Run: headless pygame with SDL's dummy video driver; simulated clock (each Clock.tick advances the game by its frame time, no real sleeping); random seed 0; keys injected as events and as key.get_pressed() state; mouse plan: one left click at the window centre at the start of phase 2, then a move to the lower-right quarter at the start of phase 3.
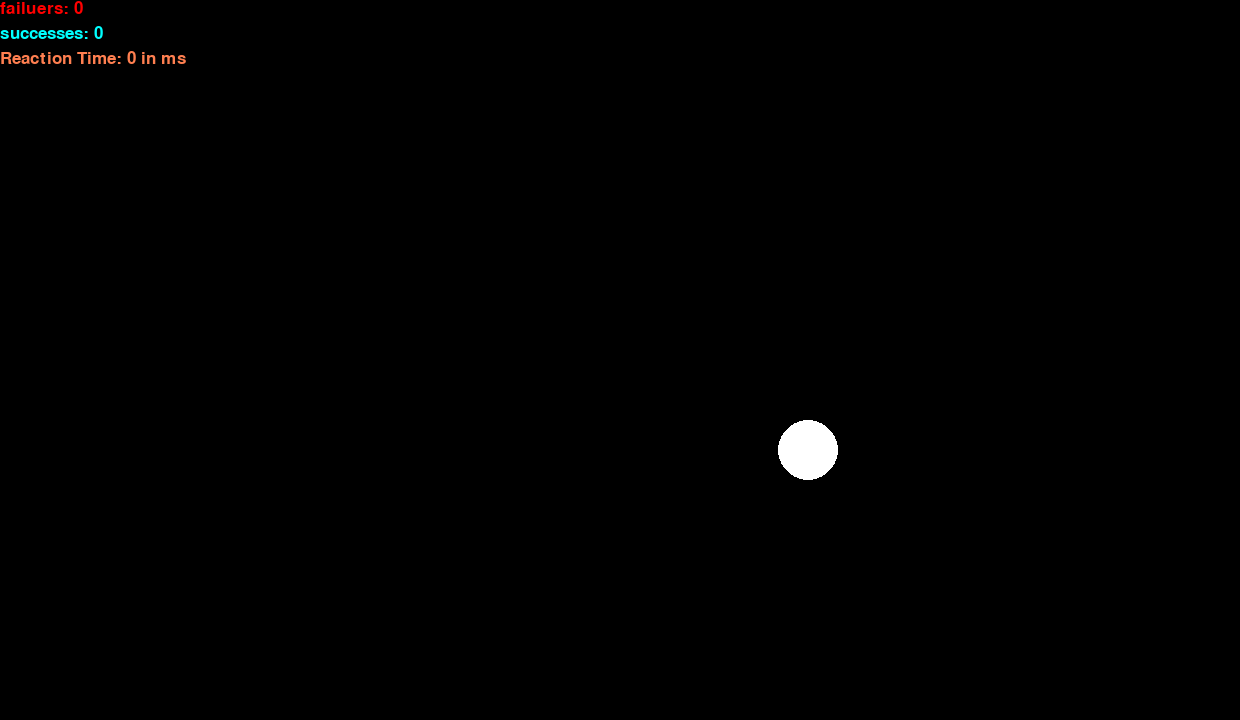
Frame 1 of 4 · flips 1–60 · no input
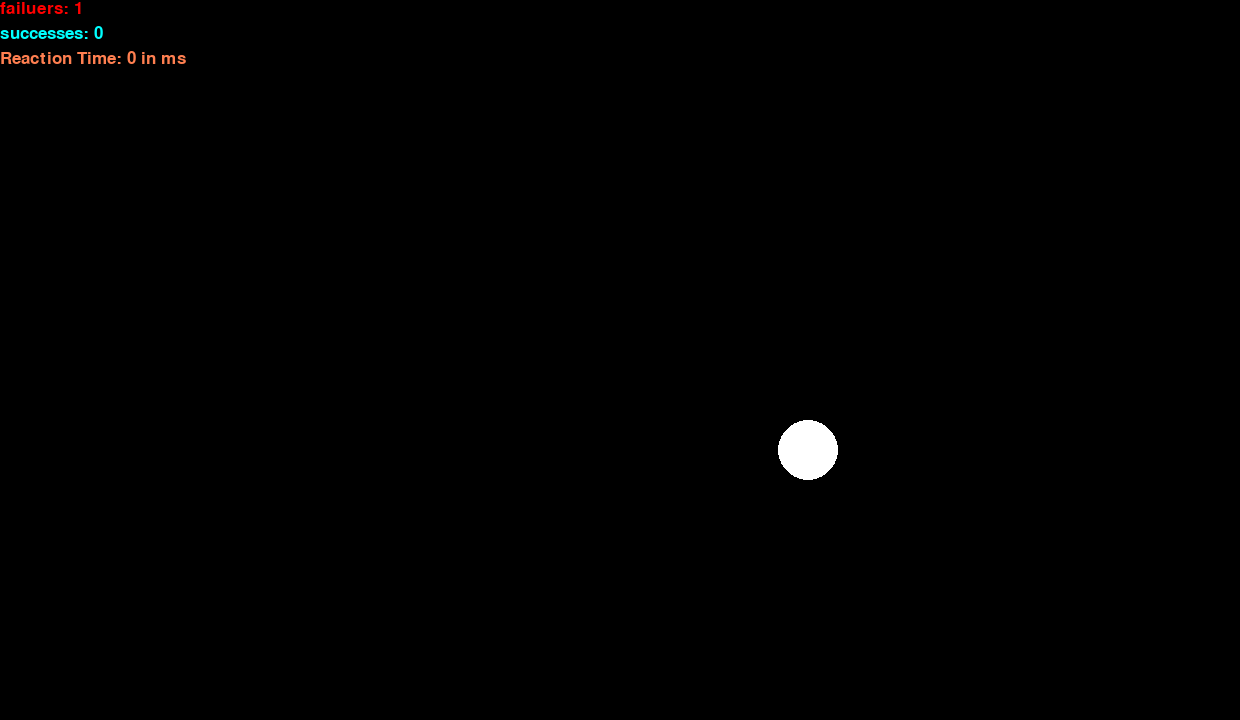
Frame 2 of 4 · flips 61–180 · clicked the window centre · tapped SPACE, RETURN · held RIGHT (→), D
Frame 3 of 4 · flips 181–300 · moved the mouse to the lower-right quarter · held DOWN (↓), S · screen unchanged from frame 2, image omitted
Frame 4 of 4 · flips 301–420 · held LEFT (←), A, UP (↑), W · screen unchanged from frame 3, image omitted

The pygame program that drew these frames:

import pygame
import math  
import random
import time
import pygame.gfxdraw
pygame.init()


# Define screen width and height
WIDTH = 1240
HEIGHT = 720
display = pygame.display.set_mode((WIDTH, HEIGHT))

# Colors
BLACK = (0, 0, 0)
WHITE = (255, 255, 255)




clock = pygame.time.Clock()  # To set the frame rate
font = pygame.font.SysFont("Arial", 26) # set up font 


cx = random.randint(20, WIDTH - 20)
cy = random.randint(20, HEIGHT - 20)
width_of_circle = 30



#Variables
rts = ""
et = 0
tic = 0
toc = 0
counter = 0
counterF = 0
times = [] # to store the times between clicking and appearance of the dots

# get counter for successfull clicks
def get_counter():
    return font.render(f"successes: {counter}",5, pygame.Color("cyan"))
# get counter for failed clicks
def get_failCounter():
    return font.render(f"failuers: {counterF}",5, pygame.Color("red"))

# TODO:
# both game_over and get_percentage should be one method
# Make it so it shows percentages and numbers in a readable way

# Get texts for game over screen
def game_over():
    return font.render(f"your sucess to failure percentage is: {(counter/(counter+counterF)) *100:.2f} %",20, pygame.Color("white"))
def get_percentage():
    # Try to think how we can skip a line so it looks like this
    #                   Game Over
    #    your sucess to failure percent is: 0.9
    # \n doesnt work for font render we probably need to split it into 2 objects (2 font renderers)
    sm = sum(times)/(counter) if counter > 0 else counter == 1
    
    return font.render(f"Game Over - your failure to sucess percentage is: {(counterF/(counter+counterF)) *100:.2f} % - your reaction time average: {sm:.2f} in ms",1, pygame.Color("white"))

def get_time():
    return font.render(f"Reaction Time: {int(et)} in ms",1, pygame.Color("coral"))
def start():

    return font.render(f"{rts}",3, pygame.Color("white"))
# Main loop
while True:
    display.fill(BLACK)
    display.blit(get_counter(),(0,25))
    display.blit(get_failCounter(),(0,0))
    pygame.draw.circle(display,WHITE,  (cx, cy), width_of_circle)
    for event in pygame.event.get():
        if event.type == pygame.QUIT:
            pygame.quit()
            quit() # The reason for this is to prevent errors due to the loop going on, we need to quit the whole Python application
        if event.type == pygame.MOUSEBUTTONUP:
            pos = pygame.mouse.get_pos()
            if math.sqrt((pos[0]-cx)**2+(pos[1] - cy)**2) < width_of_circle:
                tic = time.time()
                if counter > 0: # Start the time count when we on the first circle
                    tic = toc
                rts = "Reaction Time Test Started"
                toc = time.time()
                et = (toc - tic) * 1000
                counter +=1
                cx = random.randint(20, WIDTH - 20)
                cy = random.randint(20, HEIGHT - 20)
                times.append(et)
            else:
                counterF +=1
                
    display.blit(get_time(),(0,50))
    display.blit(start(),((WIDTH/2)-125,HEIGHT-35))
    # max numbers of tries is: 10
    if counter > 10 or counterF > 9 or counter+counterF > 9:
        # Load a new loop/screen
        while True:
            display.fill(BLACK)
            display.blit(get_percentage(),(200,HEIGHT/2))
            display.blit(game_over(),(200,(HEIGHT/2)+20))
            for event in pygame.event.get():
                if event.type == pygame.QUIT:
                    pygame.quit()
                    quit()
            clock.tick(60)
            pygame.display.update()
    
    clock.tick(60)
    pygame.display.update()
